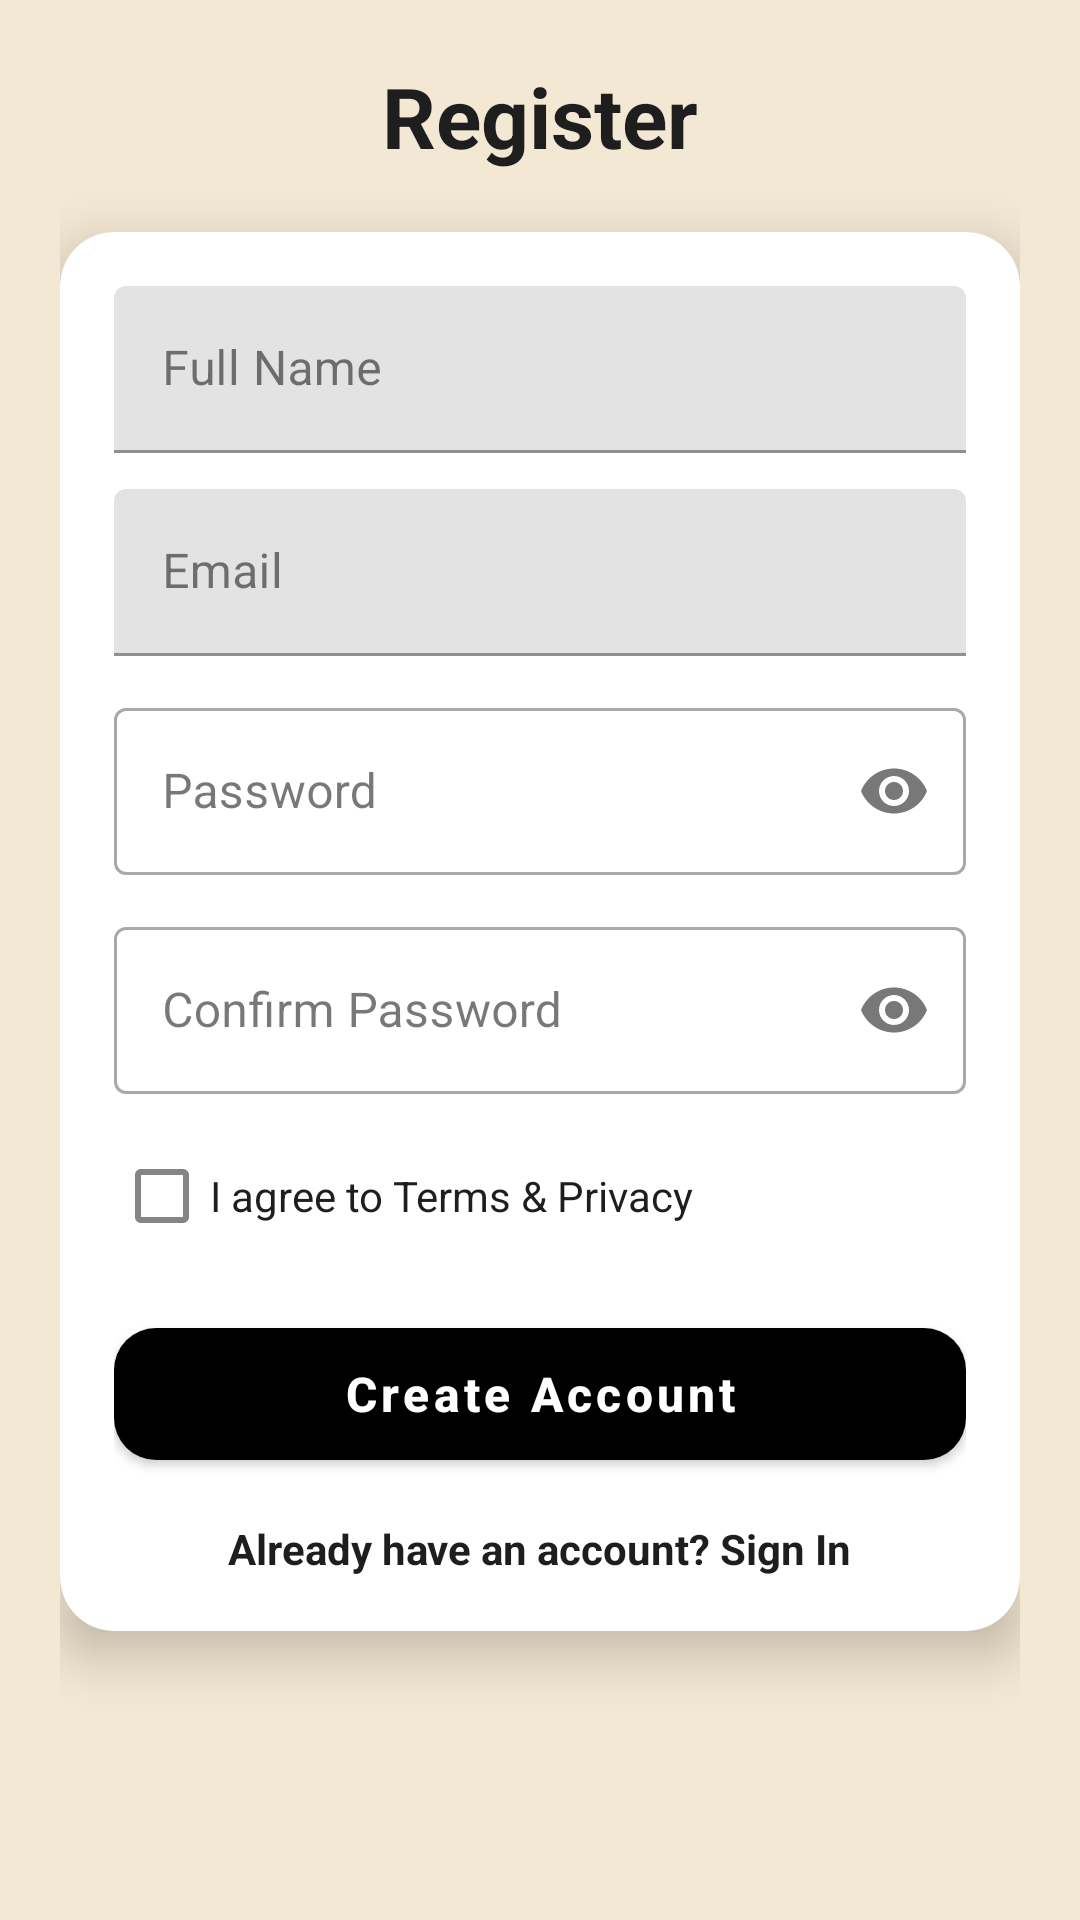

This screen was rendered from an Android layout file. Write that file and the resources it references.
<!-- AndroidManifest.xml: application theme Theme.GroceryDeliveryApp -->
<!-- res/layout/register_fragment.xml -->
<?xml version="1.0" encoding="utf-8"?>
<androidx.constraintlayout.widget.ConstraintLayout
    xmlns:android="http://schemas.android.com/apk/res/android"
    xmlns:app="http://schemas.android.com/apk/res-auto"
    android:layout_width="match_parent"
    android:layout_height="match_parent"
    android:background="@color/beige_200"
    android:padding="20dp">
    <TextView
        android:id="@+id/tvTitle"
        android:layout_width="0dp"
        android:layout_height="wrap_content"
        android:text="@string/register"
        android:textSize="28sp"
        android:textStyle="bold"
        android:textColor="@color/dark_grey"
        android:gravity="center"
        app:layout_constraintTop_toTopOf="parent"
        app:layout_constraintStart_toStartOf="parent"
        app:layout_constraintEnd_toEndOf="parent"/>
    <androidx.cardview.widget.CardView
        android:id="@+id/cardRegister"
        android:layout_width="0dp"
        android:layout_height="wrap_content"
        android:layout_marginTop="20dp"
        app:cardCornerRadius="18dp"
        app:cardElevation="10dp"
        app:layout_constraintTop_toBottomOf="@id/tvTitle"
        app:layout_constraintStart_toStartOf="parent"
        app:layout_constraintEnd_toEndOf="parent">


    <LinearLayout
            android:layout_width="match_parent"
            android:layout_height="wrap_content"
            android:orientation="vertical"
            android:padding="18dp">
            <com.google.android.material.textfield.TextInputLayout
                android:layout_width="match_parent"
                android:layout_height="wrap_content"
                android:hint="@string/full_name">
                <com.google.android.material.textfield.TextInputEditText
                    android:id="@+id/etFullName"
                    android:layout_width="match_parent"
                    android:layout_height="wrap_content"
                    android:inputType="textPersonName"/>
            </com.google.android.material.textfield.TextInputLayout>
            <com.google.android.material.textfield.TextInputLayout
                android:layout_width="match_parent"
                android:layout_height="wrap_content"
                android:layout_marginTop="12dp"
                android:hint="@string/email">
                <com.google.android.material.textfield.TextInputEditText
                    android:id="@+id/etEmail"
                    android:layout_width="match_parent"
                    android:layout_height="wrap_content"
                    android:inputType="textEmailAddress"/>
            </com.google.android.material.textfield.TextInputLayout>
        <com.google.android.material.textfield.TextInputLayout
            android:layout_width="match_parent"
            android:layout_height="wrap_content"
            android:layout_marginTop="12dp"
            android:hint="@string/pass"
            app:endIconMode="password_toggle"
            style="@style/Widget.MaterialComponents.TextInputLayout.OutlinedBox">

            <com.google.android.material.textfield.TextInputEditText
                android:id="@+id/etPassword"
                android:layout_width="match_parent"
                android:layout_height="wrap_content"
                android:inputType="textPassword"/>
        </com.google.android.material.textfield.TextInputLayout>
        <com.google.android.material.textfield.TextInputLayout
            android:layout_width="match_parent"
            android:layout_height="wrap_content"
            android:layout_marginTop="12dp"
            android:hint="@string/confirm"
            app:endIconMode="password_toggle"
            style="@style/Widget.MaterialComponents.TextInputLayout.OutlinedBox">

            <com.google.android.material.textfield.TextInputEditText
                android:id="@+id/etConfirmPassword"
                android:layout_width="match_parent"
                android:layout_height="wrap_content"
                android:inputType="textPassword"/>
        </com.google.android.material.textfield.TextInputLayout>
        <com.google.android.material.checkbox.MaterialCheckBox
            android:id="@+id/cbTerms"
            android:layout_width="wrap_content"
            android:layout_height="wrap_content"
            android:text="@string/agree"
            android:layout_marginTop="10dp"
            android:textColor="@color/dark_grey"/>

        <com.google.android.material.button.MaterialButton
            android:id="@+id/btnCreateAccount"
            android:layout_width="match_parent"
            android:layout_height="56dp"
            android:layout_marginTop="14dp"
           android:text="@string/create_account"
            android:textAllCaps="false"
            android:textSize="16sp"
            android:textStyle="bold"
            android:textColor="@color/white"
            app:backgroundTint="@color/black"
            app:cornerRadius="14dp"/>
            <TextView
                android:id="@+id/tvGoToSignIn"
                android:layout_width="wrap_content"
                android:layout_height="wrap_content"
                android:layout_marginTop="14dp"
                android:text="@string/already"
                android:textColor="@color/dark_grey"
                android:textStyle="bold"
                android:layout_gravity="center"/>





        </LinearLayout>
    </androidx.cardview.widget.CardView>


</androidx.constraintlayout.widget.ConstraintLayout>
<!-- resources referenced by this layout -->
<resources>
  <color name="beige_200">#F3E8D3</color>
  <color name="black">#000000</color>
  <color name="dark_grey">#1E1E1E</color>
  <color name="white">#FFFFFF</color>
  <string name="agree">I agree to Terms &amp; Privacy</string>
  <string name="already">Already have an account? Sign In</string>
  <string name="confirm">Confirm Password</string>
  <string name="create_account">Create Account</string>
  <string name="email">Email</string>
  <string name="full_name">Full Name</string>
  <string name="pass">Password</string>
  <string name="register">Register</string>
  <style name="Theme.GroceryDeliveryApp" parent="Theme.MaterialComponents.DayNight.NoActionBar">
          
          <item name="colorPrimary">@color/beige_200</item>
          <item name="colorPrimaryVariant">@color/beige_200</item>
          <item name="colorOnPrimary">@color/black</item>
          
          <item name="colorSecondary">@color/black</item>
          <item name="colorSecondaryVariant">@color/black</item>
          <item name="colorOnSecondary">@color/white</item>
          
          <item name="colorSurface">@color/white</item>
          <item name="colorOnSurface">@color/dark_grey</item>
          <item name="android:windowBackground">@color/beige_200</item>
          <item name="android:statusBarColor">@color/beige_200</item>
          
          <item name="toolbarStyle">@style/ToolbarStyle</item>
      </style>
  <style name="ToolbarStyle" parent="Widget.MaterialComponents.Toolbar">
          <item name="titleTextColor">@color/light_grey</item>
      </style>
  <color name="light_grey">#94A3B8</color>
</resources>
